Run: headless pygame with SDL's dummy video driver; simulated clock (each Clock.tick advances the game by its frame time, no real sleeping); random seed 0; keys injected as events and as key.get_pressed() state; no mouse input.
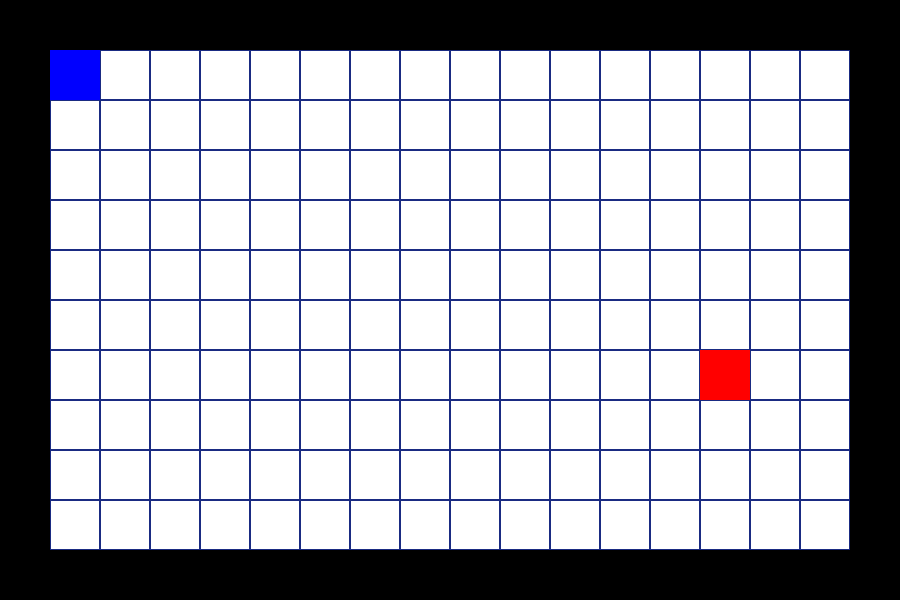
Frame 1 of 4 · flips 1–60 · no input
Frame 2 of 4 · flips 61–180 · tapped SPACE, RETURN · held RIGHT (→), D · screen unchanged from frame 1, image omitted
Frame 3 of 4 · flips 181–300 · held DOWN (↓), S · screen unchanged from frame 2, image omitted
Frame 4 of 4 · flips 301–420 · held LEFT (←), A, UP (↑), W · screen unchanged from frame 3, image omitted

The pygame program that drew these frames:

import pygame
import random

pygame.init()

width, height = 900, 600
rect_w, rect_l= 50, 50

screen = pygame.display.set_mode((width, height))
pygame.display.set_caption("Visualizer")

col = len(range(rect_w, width - rect_w, rect_w))
row = len(range(rect_l, height - rect_l, rect_l))

for i in range(rect_w, (width-rect_w), rect_w): # Cols, stop 1 rect before edge of window, step by rectangle width
    for j in range(rect_l, (height-rect_l), rect_l): # Rows, stop 1 rect before edge of window, step by rectangle length
        pygame.draw.rect(screen, (255,255,255), (i, j, rect_w, rect_l))
        pygame.draw.rect(screen, (26, 43, 130), (i, j, rect_w, rect_l), width=1) # Create Rectangle -> (x, y, width, length)

matrix = [[0 for _ in range(col)] for _ in range(row)] # reference coord matrix[row][col]
apple_row, apple_col = random.randrange(row), random.randrange(col) # Set apple at random x,y pos

matrix[apple_row][apple_col] = 1 # 1 = Not empty
print(f"Apple at: ({apple_col},{apple_row})") # apple_col = x, apple_row = y

start = pygame.draw.rect(screen, (0,0,255), (rect_w, rect_l, rect_w, rect_l))
apple = pygame.draw.rect(screen, (255,0,0), ((apple_col + 1)* rect_l, (apple_row + 1) * rect_w,rect_w, rect_l)) # apple_col/row + 1 cs not starting at 0

run = True
while run:
    for event in pygame.event.get():
        if event.type == pygame.QUIT:
            run = False
    pygame.display.flip()
pygame.quit()
